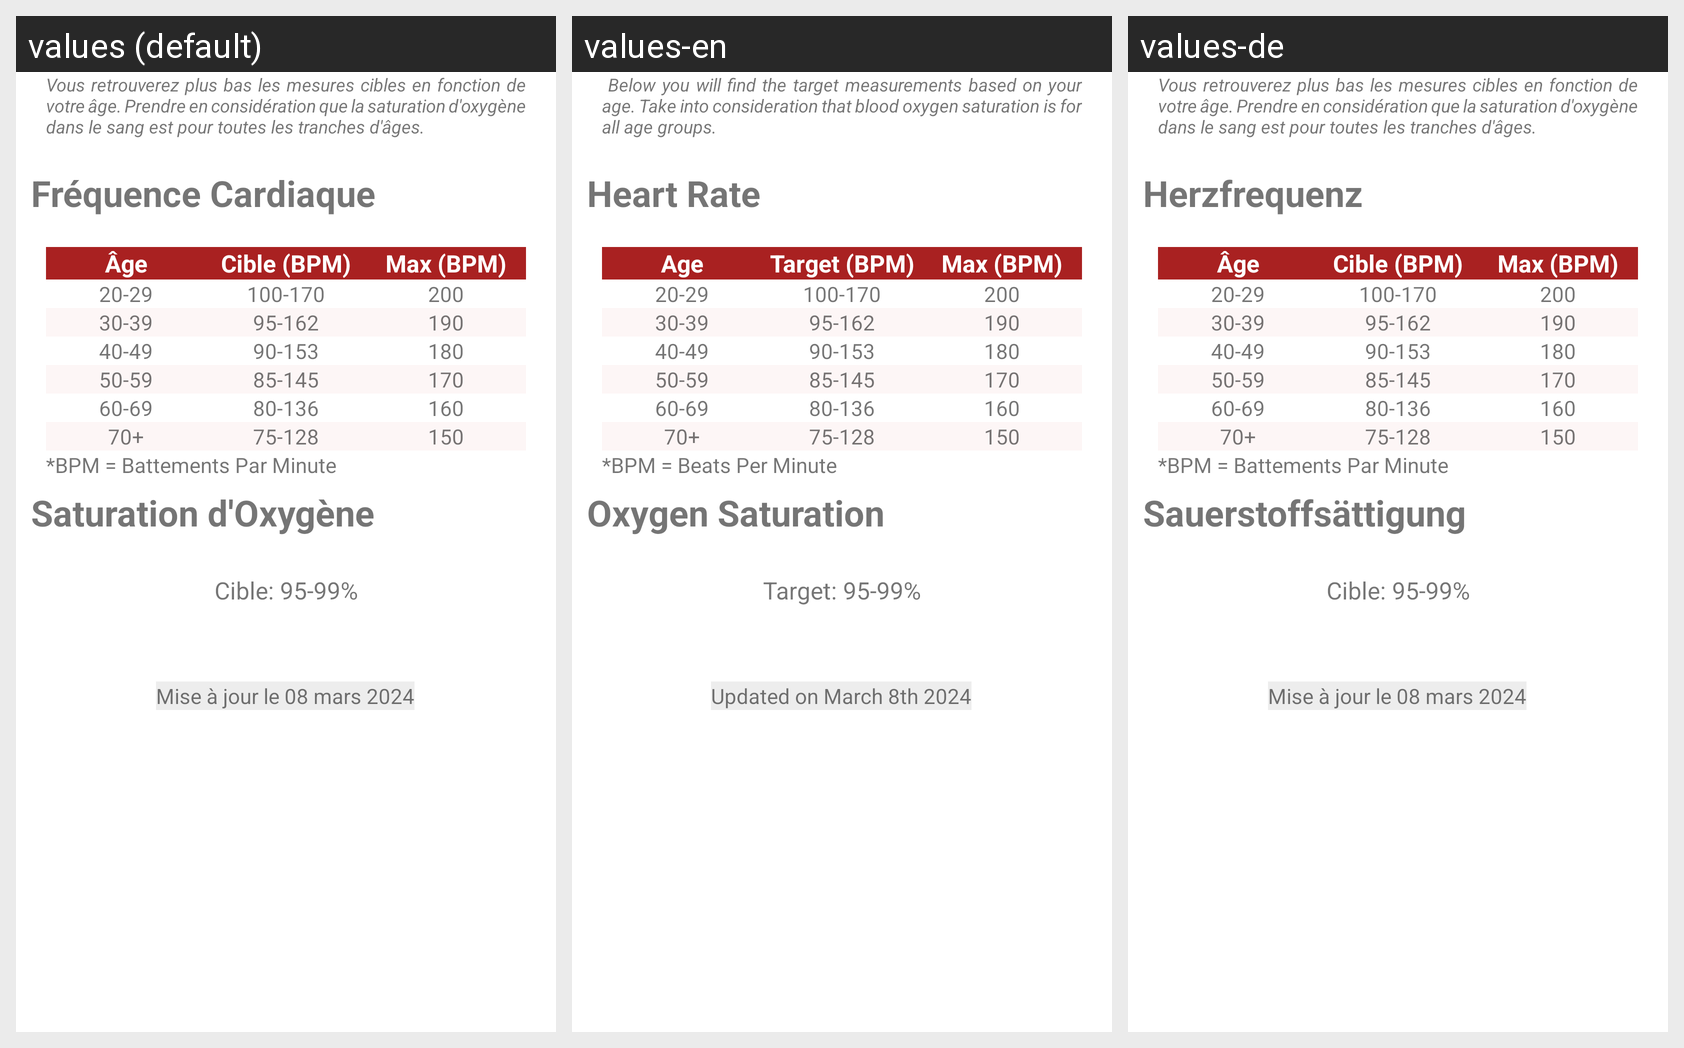

The same Android screen rendered under several of its app's locales, left to right. List the strings drawn on it with the default value and each locale's translation.
Android screen res/layout/fragment_statistiques.xml rendered under 3 locales, left to right: values (default), values-en, values-de. Device: Nexus 5 (rendered at 1080×1920; each locale shown at half size, 540×960, under a caption strip naming it); theme Theme.Test.
Strings drawn on this screen, with the default value and each locale's value (text and hints the layout hard-codes, and strings that could not be matched under every locale, appear in the picture but are not listed):

description_stats
  values: Vous retrouverez plus bas les mesures cibles en fonction de votre âge. Prendre en considération que la saturation d'oxygène dans le sang est pour toutes les tranches d'âges.
  values-en:  Below you will find the target measurements based on your age. Take into consideration that blood oxygen saturation is for all age groups.
  values-de: Vous retrouverez plus bas les mesures cibles en fonction de votre âge. Prendre en considération que la saturation d'oxygène dans le sang est pour toutes les tranches d'âges.  [not translated; the default value is used]

titre_graphique_rc
  values: Fréquence Cardiaque
  values-en: Heart Rate
  values-de: Herzfrequenz

age_stats
  values: Âge
  values-en: Age
  values-de: Âge  [not translated; the default value is used]

cible_stats
  values: Cible (BPM)
  values-en: Target (BPM)
  values-de: Cible (BPM)  [not translated; the default value is used]

max_stats
  values: Max (BPM)
  values-en: Max (BPM)
  values-de: Max (BPM)  [not translated; the default value is used]

titre_graphique_so
  values: Saturation d'Oxygène
  values-en: Oxygen Saturation
  values-de: Sauerstoffsättigung

so_stats_cible
  values: Cible: 95-99%
  values-en: Target: 95-99%
  values-de: Cible: 95-99%  [not translated; the default value is used]

derniere_modification
  values: Mise à jour le 08 mars 2024
  values-en: Updated on March 8th 2024
  values-de: Mise à jour le 08 mars 2024  [not translated; the default value is used]

bpm
  values: *BPM = Battements Par Minute
  values-en: *BPM = Beats Per Minute
  values-de: *BPM = Battements Par Minute  [not translated; the default value is used]
